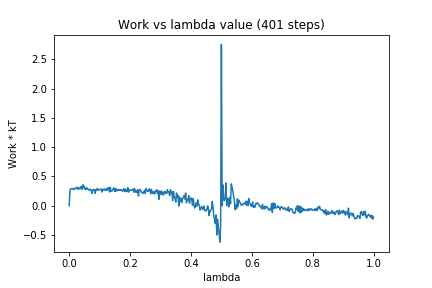

Values plotted in this chart, from the file beside it:
0, 0.0
1, 0.265
2, 0.2873
3, 0.2863
4, 0.2934
5, 0.2812
6, 0.2741
7, 0.2951
8, 0.2925
9, 0.3001
10, 0.3154
11, 0.2799
12, 0.3125
13, 0.2866
14, 0.2835
15, 0.3196
16, 0.3283
17, 0.2792
18, 0.3568
19, 0.3031
20, 0.3277
21, 0.2803
22, 0.2726
23, 0.3062
24, 0.2849
25, 0.2838
26, 0.2628
27, 0.2747
28, 0.284
29, 0.2512
30, 0.2094
31, 0.2742
32, 0.2662
33, 0.2772
34, 0.2109
35, 0.2733
36, 0.2588
37, 0.2951
38, 0.2641
39, 0.2718
40, 0.2735
41, 0.277
42, 0.2866
43, 0.2322
44, 0.2772
45, 0.2682
46, 0.2889
47, 0.2644
48, 0.2772
49, 0.2585
50, 0.3011
51, 0.2737
52, 0.3068
53, 0.2338
54, 0.3154
55, 0.2474
56, 0.2498
57, 0.2606
58, 0.295
59, 0.301
60, 0.2415
... 340 more rows
